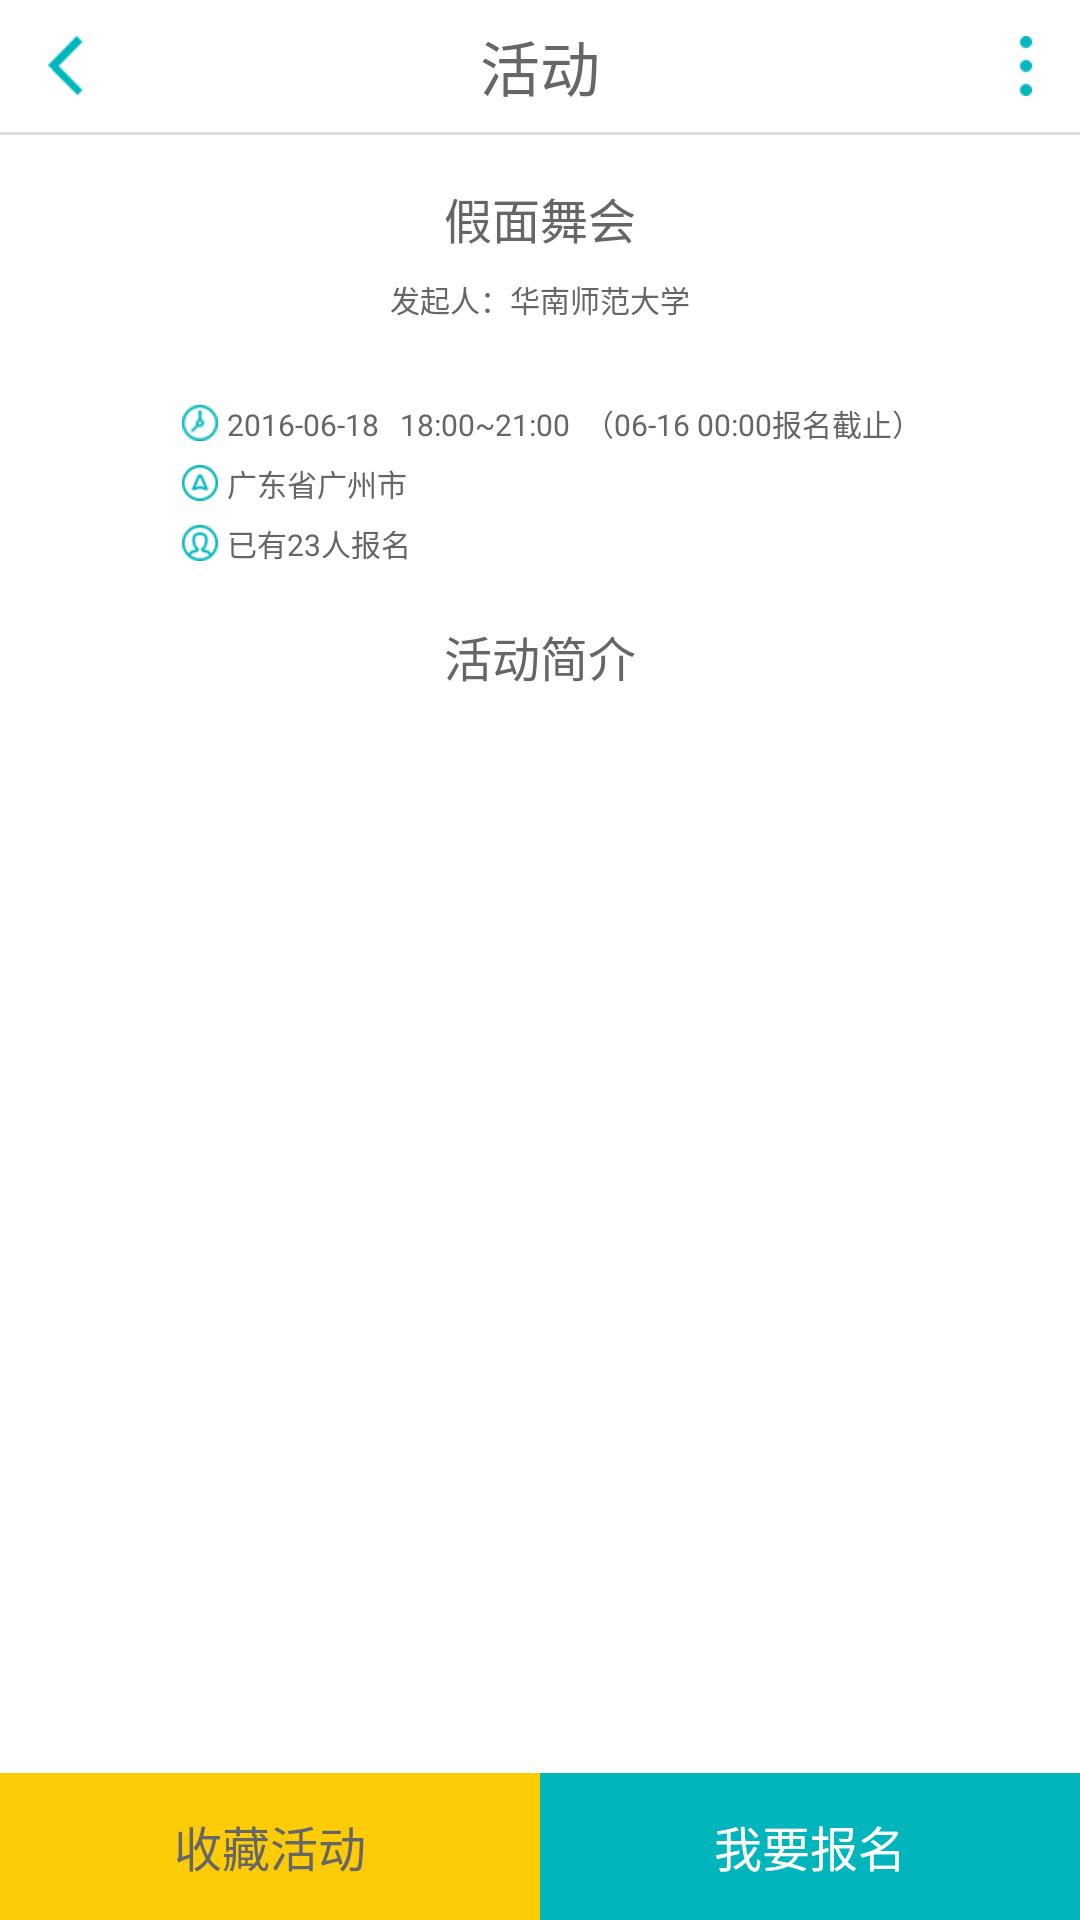

Android layout source for this screen:
<!-- AndroidManifest.xml: application theme android:Theme.Holo.NoActionBar -->
<!-- res/layout/signup_activity.xml -->
<?xml version="1.0" encoding="utf-8"?>
<LinearLayout xmlns:android="http://schemas.android.com/apk/res/android"
    android:id="@+id/signup_activity"
    android:layout_width="match_parent"
    android:layout_height="match_parent"
    android:background="#ffffff"
    android:orientation="vertical" >

    <RelativeLayout
        android:layout_width="match_parent"
        android:layout_height="44dp"
        android:background="#ffffff" >

        <ImageButton
            android:id="@+id/signup_back_ib"
            android:layout_width="20dp"
            android:layout_height="20dp"
            android:layout_alignParentLeft="true"
            android:layout_centerVertical="true"
            android:layout_marginLeft="16dp"
            android:background="@drawable/location_back" />

        <TextView
            android:layout_width="wrap_content"
            android:layout_height="wrap_content"
            android:layout_centerInParent="true"
            android:text="活动"
            android:textColor="#666666"
            android:textSize="20sp" />

        <ImageButton
            android:id="@+id/signup_share_ib"
            android:layout_width="20dp"
            android:layout_height="20dp"
            android:layout_alignParentRight="true"
            android:layout_centerVertical="true"
            android:layout_marginRight="16dp"
            android:background="@drawable/share" />
    </RelativeLayout>
    
    <TextView
        android:layout_width="match_parent"
        android:layout_height="1dp"
        android:background="#dcdcdc" />

    <TextView
        android:id="@+id/signup_event_name_tv"
        android:layout_width="wrap_content"
        android:layout_height="wrap_content"
        android:layout_gravity="center_horizontal"
        android:layout_marginTop="16dp"
        android:text="假面舞会"
        android:textColor="#666666"
        android:textSize="16sp" />

    <TextView
        android:id="@+id/signup_event_releaseuser_tv"
        android:layout_width="wrap_content"
        android:layout_height="wrap_content"
        android:layout_gravity="center_horizontal"
        android:layout_marginTop="8dp"
        android:text="发起人：华南师范大学"
        android:textColor="#666666"
        android:textSize="10sp" />


    <LinearLayout
        android:layout_width="wrap_content"
        android:layout_height="wrap_content"
        android:layout_gravity="center_horizontal"
        android:layout_marginTop="24dp"
        android:orientation="vertical" >

        <LinearLayout
            android:layout_width="match_parent"
            android:layout_height="wrap_content"
            android:orientation="horizontal" >

            <ImageView
                android:layout_width="20dp"
                android:layout_height="20dp"
                android:layout_gravity="center_vertical"
                android:paddingLeft="8dp"
                android:src="@drawable/time" />

            <TextView
                android:id="@+id/signup_event_time_tv"
                android:layout_width="wrap_content"
                android:layout_height="wrap_content"
                android:layout_gravity="center_vertical"
                android:paddingLeft="3dp"
                android:text="2016-06-18   18:00~21:00  （06-16 00:00报名截止）"
                android:textColor="#666666"
                android:textSize="10sp" />
        </LinearLayout>

        <LinearLayout
            android:layout_width="match_parent"
            android:layout_height="wrap_content"
            android:orientation="horizontal" >

            <ImageView
                android:layout_width="20dp"
                android:layout_height="20dp"
                android:layout_gravity="center_vertical"
                android:paddingLeft="8dp"
                android:src="@drawable/address" />

            <TextView
                android:id="@+id/signup_event_location_tv"
                android:layout_width="wrap_content"
                android:layout_height="wrap_content"
                android:layout_gravity="center_vertical"
                android:paddingLeft="3dp"
                android:text="广东省广州市"
                android:textColor="#666666"
                android:textSize="10sp" />
        </LinearLayout>

        <LinearLayout
            android:layout_width="match_parent"
            android:layout_height="wrap_content"
            android:orientation="horizontal" >

            <ImageView
                android:layout_width="20dp"
                android:layout_height="20dp"
                android:layout_gravity="center_vertical"
                android:paddingLeft="8dp"
                android:src="@drawable/people" />

            <TextView
                android:id="@+id/signup_event_count_tv"
                android:layout_width="wrap_content"
                android:layout_height="wrap_content"
                android:layout_gravity="center_vertical"
                android:paddingLeft="3dp"
                android:text="已有23人报名"
                android:textColor="#666666"
                android:textSize="10sp" />
        </LinearLayout>
    </LinearLayout>

    <TextView
        android:layout_width="match_parent"
        android:layout_height="wrap_content"
        android:layout_gravity="center_horizontal"
        android:layout_marginTop="16dp"
        android:gravity="center"
        android:text="活动简介"
        android:textColor="#666666"
        android:textSize="16sp" />
    
    <TextView
        android:layout_marginTop="16dp" 
        android:id="@+id/signup_event_description_tv"
        android:layout_width="match_parent"
        android:layout_height="wrap_content"
        android:layout_gravity="center_horizontal"
        android:gravity="center"
        android:textColor="#666666"
        android:textSize="14sp"/>
    
    <ImageView 
        android:visibility="invisible"
        android:layout_width="match_parent"
        android:layout_height="200dp"
        android:src="@drawable/masquerade"
        android:layout_gravity="center_horizontal"
        android:id="@+id/signup_event_description_iv"/>

    <RelativeLayout
        android:layout_width="match_parent"
        android:layout_height="match_parent"
        android:layout_gravity="bottom" >

        <LinearLayout
            android:layout_width="match_parent"
            android:layout_height="49dp"
            android:layout_alignParentBottom="true"
            android:orientation="horizontal" >

            <Button
                android:id="@+id/signup_event_collect_bt"
                android:layout_width="0dp"
                android:layout_height="match_parent"
                android:layout_weight="1"
                android:background="#fecc06"
                android:text="收藏活动"
                android:textColor="#666666"
                android:textSize="16sp" />

            <Button
                android:id="@+id/signup_event_bt"
                android:layout_width="0dp"
                android:layout_height="match_parent"
                android:layout_weight="1"
                android:background="#00b6bc"
                android:text="我要报名"
                android:textColor="#ffffff"
                android:textSize="16sp" />
        </LinearLayout>
    </RelativeLayout>

</LinearLayout>
<!-- resources referenced by this layout -->
<resources>
  <!-- drawable address: png bitmap (drawable, 1853 bytes) -->
  <!-- drawable location_back: png bitmap (drawable, 1752 bytes) -->
  <!-- drawable masquerade: png bitmap (drawable, 304716 bytes) -->
  <!-- drawable people: png bitmap (drawable, 1955 bytes) -->
  <!-- drawable share: png bitmap (drawable, 1171 bytes) -->
  <!-- drawable time: png bitmap (drawable, 2054 bytes) -->
</resources>
